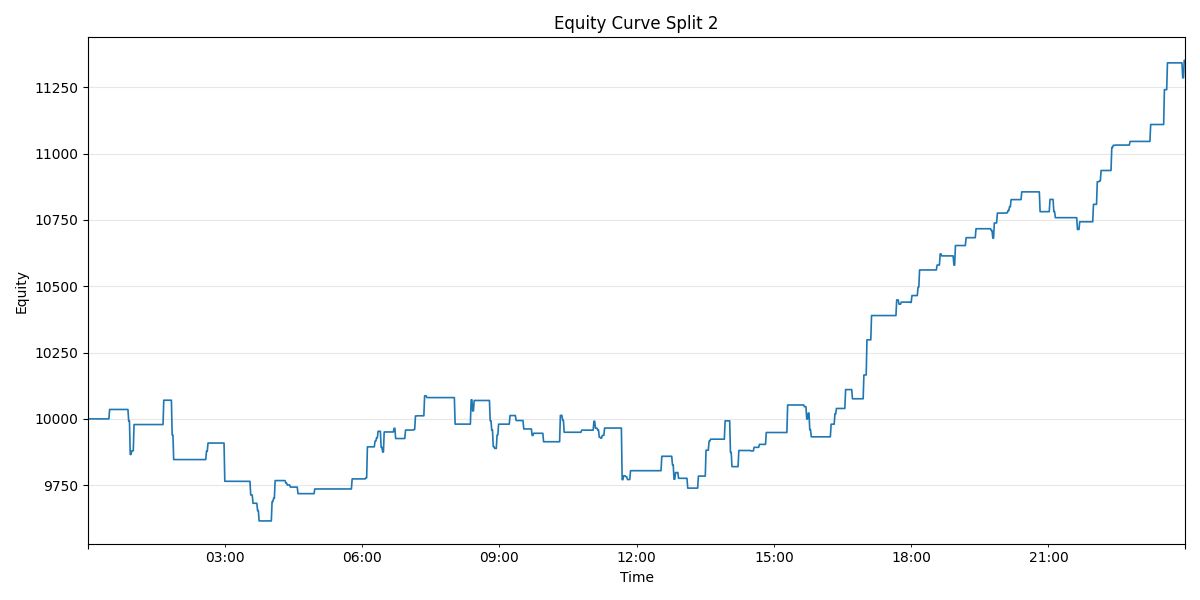

The file beside this chart, header and first rows:
time, 0
2025-09-04 00:01:00, 10000
2025-09-04 00:02:00, 10000
2025-09-04 00:03:00, 10000
2025-09-04 00:04:00, 10000
2025-09-04 00:05:00, 10000
2025-09-04 00:06:00, 10000
2025-09-04 00:07:00, 10000
2025-09-04 00:08:00, 10000
2025-09-04 00:09:00, 10000
2025-09-04 00:10:00, 10000
2025-09-04 00:11:00, 10000
2025-09-04 00:12:00, 10000
2025-09-04 00:13:00, 10000
2025-09-04 00:14:00, 10000
2025-09-04 00:15:00, 10000
2025-09-04 00:16:00, 10000
2025-09-04 00:17:00, 10000
2025-09-04 00:18:00, 10000
2025-09-04 00:19:00, 10000
2025-09-04 00:20:00, 10000
2025-09-04 00:21:00, 10000
2025-09-04 00:22:00, 10000
2025-09-04 00:23:00, 10000
2025-09-04 00:24:00, 10000
2025-09-04 00:25:00, 10000
2025-09-04 00:26:00, 10000
2025-09-04 00:27:00, 10000
2025-09-04 00:28:00, 10000
2025-09-04 00:29:00, 10035
2025-09-04 00:30:00, 10035
2025-09-04 00:31:00, 10035
2025-09-04 00:32:00, 10035
2025-09-04 00:33:00, 10035
2025-09-04 00:34:00, 10035
2025-09-04 00:35:00, 10035
2025-09-04 00:36:00, 10035
2025-09-04 00:37:00, 10035
2025-09-04 00:38:00, 10035
2025-09-04 00:39:00, 10035
2025-09-04 00:40:00, 10035
2025-09-04 00:41:00, 10035
2025-09-04 00:42:00, 10035
2025-09-04 00:43:00, 10035
2025-09-04 00:44:00, 10035
2025-09-04 00:45:00, 10035
2025-09-04 00:46:00, 10035
2025-09-04 00:47:00, 10035
2025-09-04 00:48:00, 10035
2025-09-04 00:49:00, 10035
2025-09-04 00:50:00, 10035
2025-09-04 00:51:00, 10035
2025-09-04 00:52:00, 10035
2025-09-04 00:53:00, 10035
2025-09-04 00:54:00, 9992
2025-09-04 00:55:00, 9992
2025-09-04 00:56:00, 9866
2025-09-04 00:57:00, 9866
2025-09-04 00:58:00, 9880
2025-09-04 00:59:00, 9880
2025-09-04 01:00:00, 9880
... 1,379 more rows
